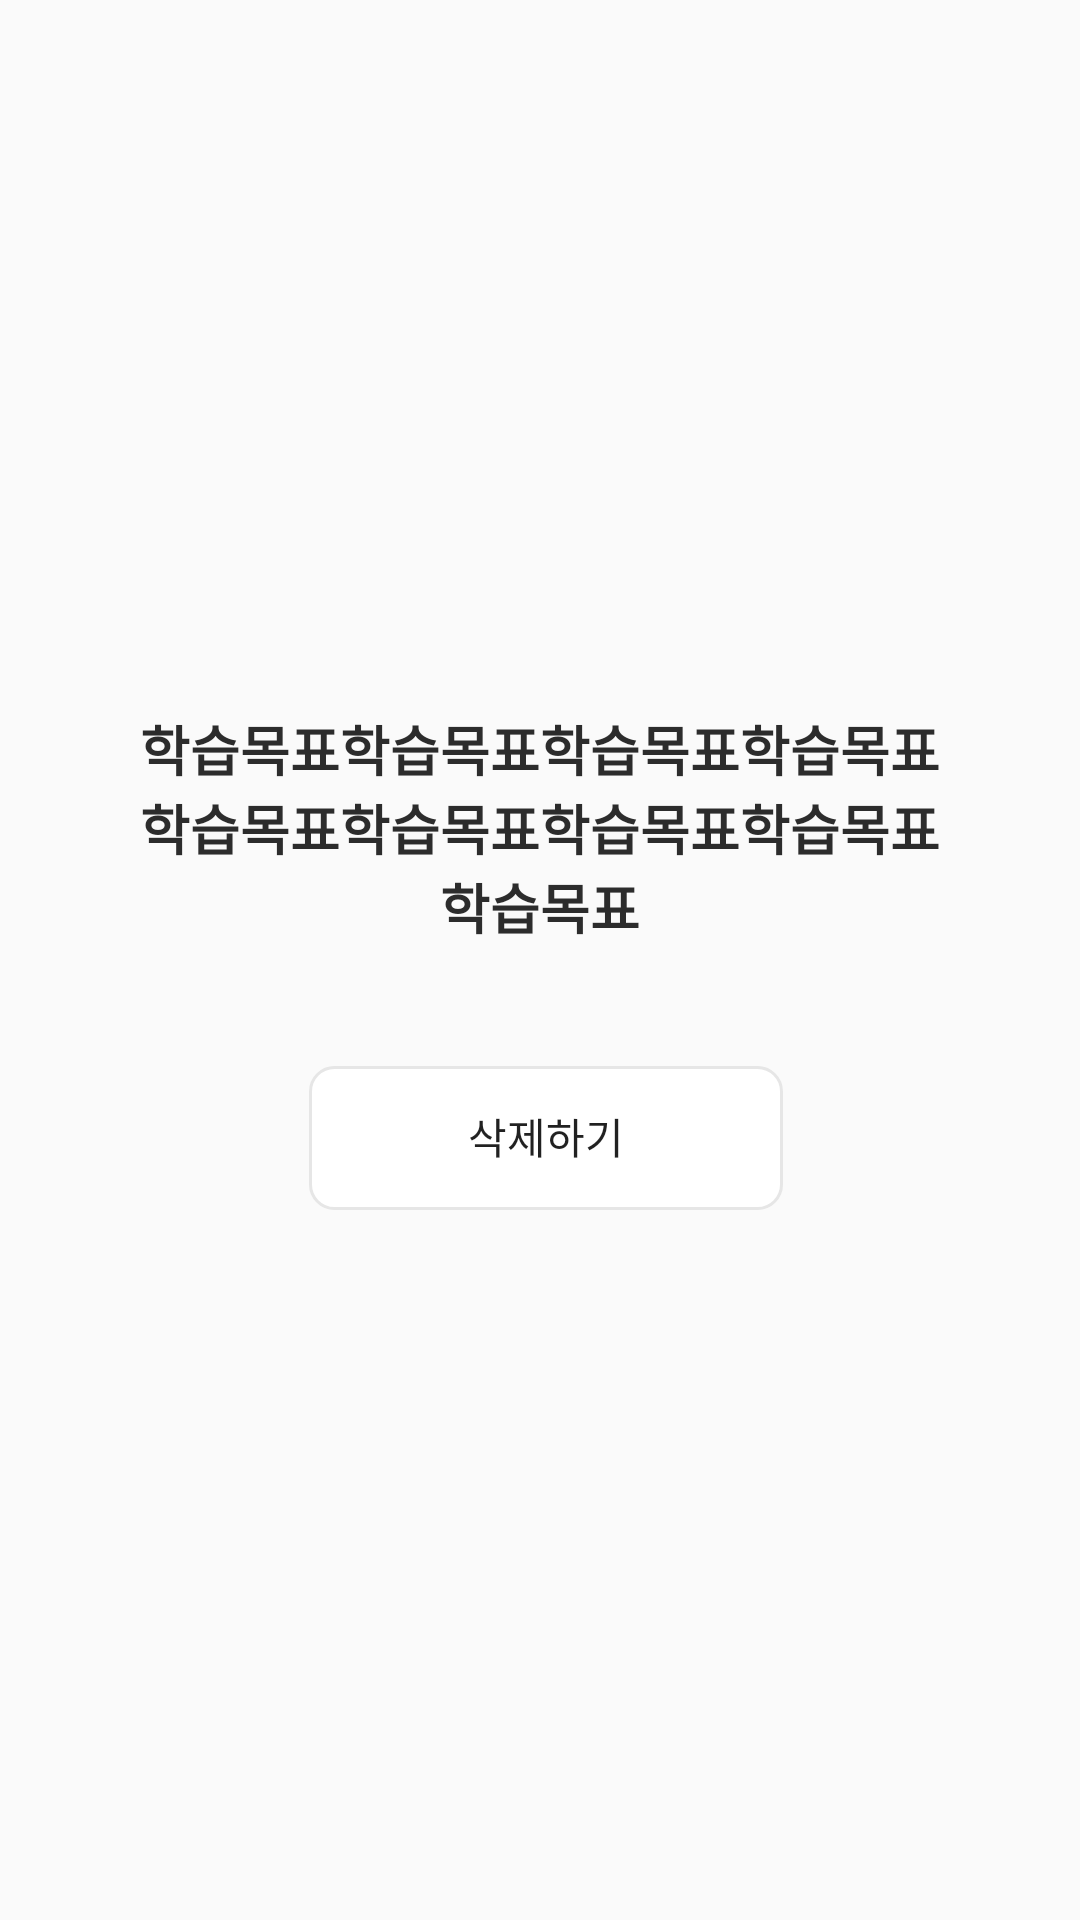

Reconstruct the res/layout file that produces this screen, plus the resources it refers to.
<!-- AndroidManifest.xml: application theme AppTheme.NoActionBar -->
<!-- res/layout/goal_bottom_sheet.xml -->
<?xml version="1.0" encoding="utf-8"?>
<LinearLayout xmlns:android="http://schemas.android.com/apk/res/android"
    android:layout_width="match_parent"
    android:layout_height="wrap_content"
    android:gravity="center"
    android:orientation="vertical"
    android:padding="40dp"
    android:background="@drawable/bg_goalbottomsheet">

    <TextView
        android:id="@+id/bsv_title"
        android:layout_width="wrap_content"
        android:layout_height="wrap_content"
        android:text="학습목표학습목표학습목표학습목표학습목표학습목표학습목표학습목표학습목표"
        android:textColor="#2C2C2C"
        android:textSize="18dp"
        android:textStyle="bold"
        android:layout_marginBottom="40dp"
        android:gravity="center"/>
    
    <LinearLayout
        android:layout_width="wrap_content"
        android:layout_height="wrap_content"
        android:orientation="horizontal">

        <android.widget.Button
            android:id="@+id/bsv_delete_btn"
            style="?android:attr/borderlessButtonStyle"
            android:layout_width="wrap_content"
            android:layout_height="wrap_content"
            android:text="삭제하기"
            android:drawableTop="@drawable/delete_icon"
            android:drawablePadding="3dp"
            android:background="@drawable/bg_white_view"
            android:paddingTop="9dp"
            android:paddingBottom="10dp"
            android:paddingLeft="53dp"
            android:paddingRight="53dp"
            android:layout_marginLeft="4dp"/>

    </LinearLayout>
</LinearLayout>
<!-- resources referenced by this layout -->
<resources>
  <!-- drawable bg_white_view (drawable) -->
  <?xml version="1.0" encoding="utf-8"?>
  <shape xmlns:android="http://schemas.android.com/apk/res/android"
      android:shape="rectangle">
  
      <solid android:color="#FFFFFF"/>
  
      <corners android:radius="8dp"/>
  
      
      <stroke
          android:width="1dp"
          android:color="@color/black.200" />
  </shape>
  <style name="AppTheme.NoActionBar">
          <item name="windowNoTitle">true</item>
          <item name="windowActionBar">false</item>
      </style>
  <color name="black.200">#E6E6E6</color>
</resources>
